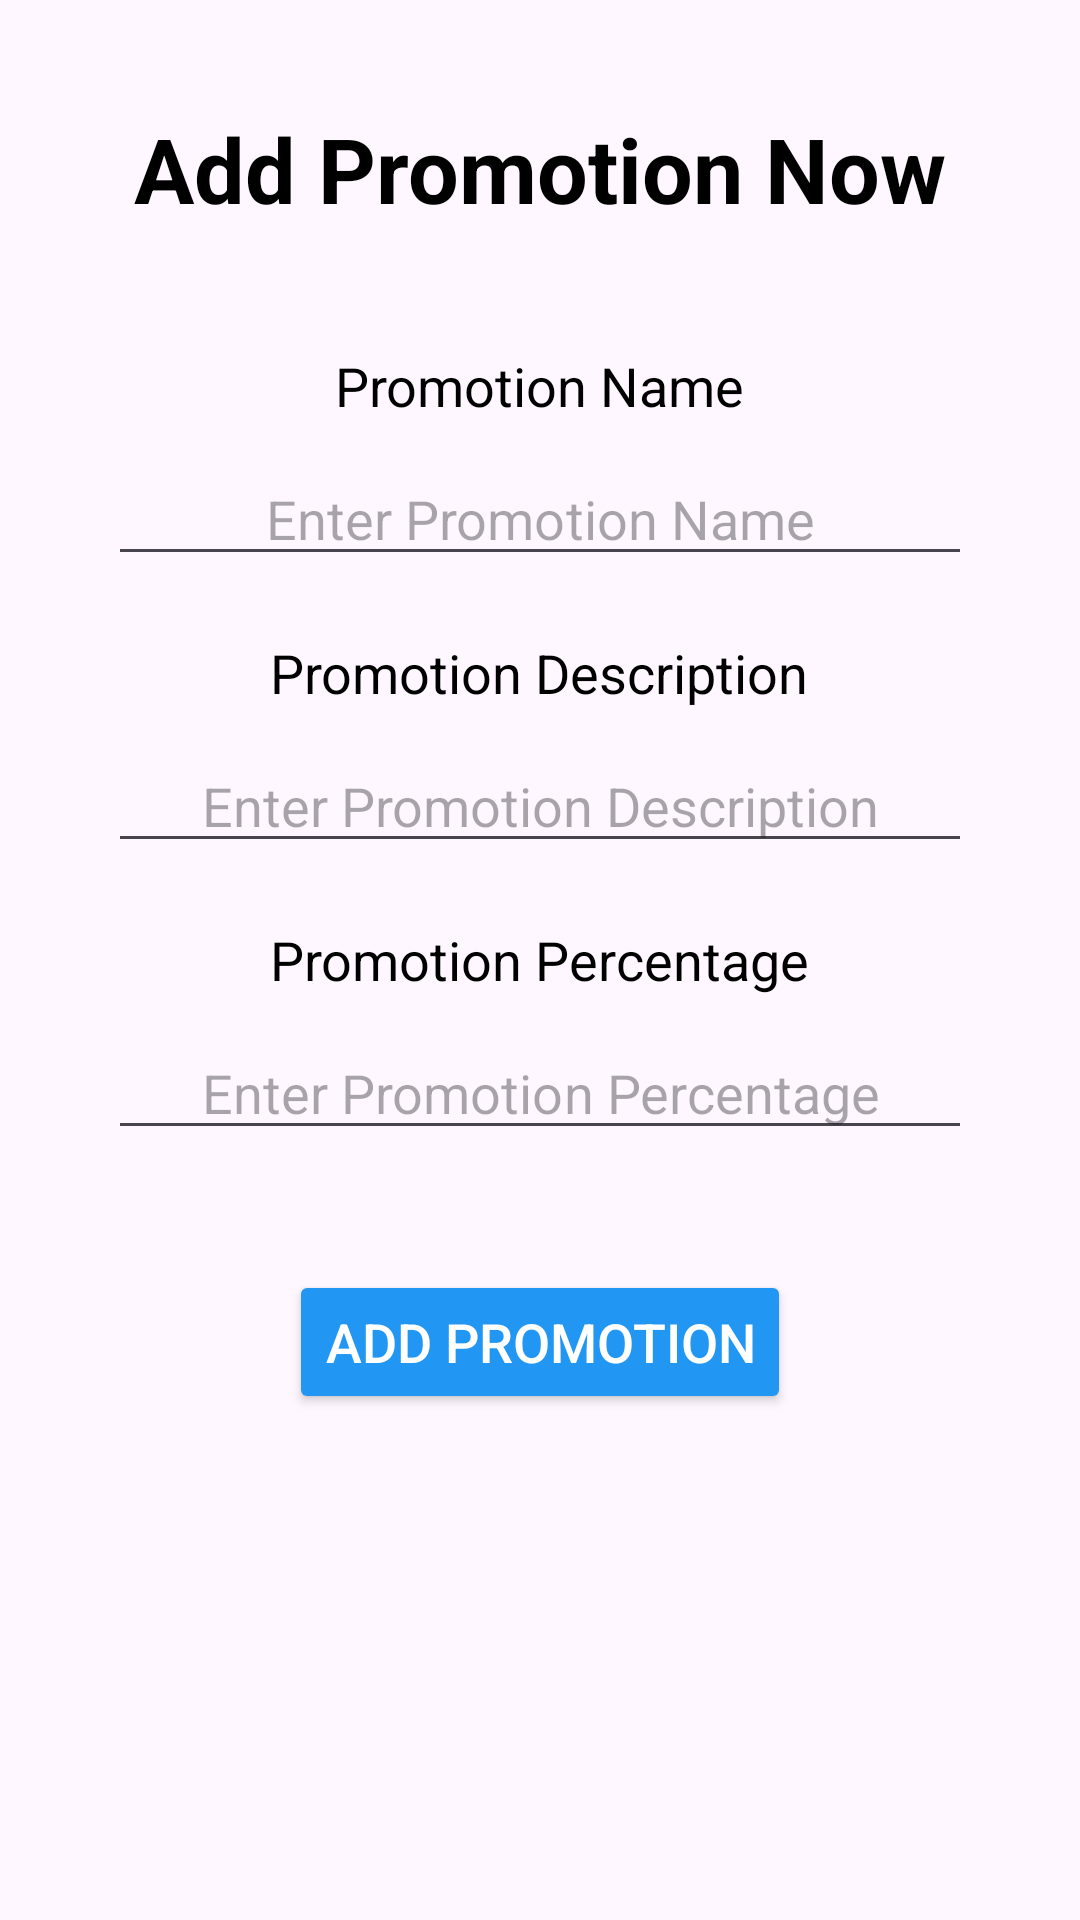

The Android layout XML behind this screen, and the referenced resources:
<!-- AndroidManifest.xml: application theme Theme.Food_Deliver_MobileApp -->
<!-- res/layout/admin_add_promotion.xml -->
<?xml version="1.0" encoding="utf-8"?>
<RelativeLayout xmlns:android="http://schemas.android.com/apk/res/android"
    android:layout_width="match_parent"
    android:layout_height="match_parent"
    android:padding="16dp">

    <TextView
        android:id="@+id/promotion"
        android:layout_width="wrap_content"
        android:layout_height="wrap_content"
        android:layout_centerHorizontal="true"
        android:text="Add Promotion Now"
        android:textSize="30sp"
        android:textColor="#000000"
        android:textStyle="bold"
        android:layout_marginTop="20dp"/>

    <TextView
        android:id="@+id/promotion_name_text"
        android:layout_width="wrap_content"
        android:layout_height="wrap_content"
        android:layout_below="@id/promotion"
        android:layout_centerHorizontal="true"
        android:text="Promotion Name"
        android:textSize="18sp"
        android:textColor="#000000"
        android:layout_marginTop="40dp"/>

    <EditText
        android:id="@+id/promotion_name_edit"
        android:layout_width="match_parent"
        android:layout_height="wrap_content"
        android:layout_below="@id/promotion_name_text"
        android:layout_marginTop="10dp"
        android:hint="Enter Promotion Name"
        android:textAlignment="center"
        android:layout_marginLeft="20dp"
        android:layout_marginRight="20dp"
        android:inputType="text" />

    <TextView
        android:id="@+id/promotion_description_text"
        android:layout_width="wrap_content"
        android:layout_height="wrap_content"
        android:layout_centerHorizontal="true"
        android:layout_below="@id/promotion_name_edit"
        android:layout_marginTop="20dp"
        android:text="Promotion Description"
        android:textSize="18sp"
        android:textColor="#000000" />

    <EditText
        android:id="@+id/promotion_description_edit"
        android:layout_width="match_parent"
        android:layout_height="wrap_content"
        android:layout_below="@id/promotion_description_text"
        android:layout_marginTop="10dp"
        android:hint="Enter Promotion Description"
        android:textAlignment="center"
        android:layout_marginLeft="20dp"
        android:layout_marginRight="20dp"
         />

    <TextView
        android:id="@+id/promotion_percentage_text"
        android:layout_width="wrap_content"
        android:layout_height="wrap_content"
        android:layout_centerHorizontal="true"
        android:layout_below="@id/promotion_description_edit"
        android:layout_marginTop="20dp"
        android:text="Promotion Percentage"
        android:textSize="18sp"
        android:textColor="#000000" />

    <EditText
        android:id="@+id/promotion_percentage_edit"
        android:layout_width="match_parent"
        android:layout_height="wrap_content"
        android:layout_below="@id/promotion_percentage_text"
        android:layout_marginTop="10dp"
        android:hint="Enter Promotion Percentage"
        android:textAlignment="center"
        android:layout_marginLeft="20dp"
        android:layout_marginRight="20dp"
        android:inputType="numberDecimal" />

    <Button
        android:id="@+id/save_promotion_button"
        android:layout_width="wrap_content"
        android:layout_height="wrap_content"
        android:layout_below="@id/promotion_percentage_edit"
        android:layout_centerHorizontal="true"
        android:layout_marginTop="40dp"
        android:text="Add Promotion"
        android:backgroundTint="#2196F3"
        android:textColor="#FFFFFF"
        android:textSize="18sp" />

</RelativeLayout>
<!-- resources referenced by this layout -->
<resources>
  <style name="Theme.Food_Deliver_MobileApp" parent="Base.Theme.Food_Deliver_MobileApp" />
  <style name="Base.Theme.Food_Deliver_MobileApp" parent="Theme.Material3.DayNight.NoActionBar">
          
          
      </style>
</resources>
